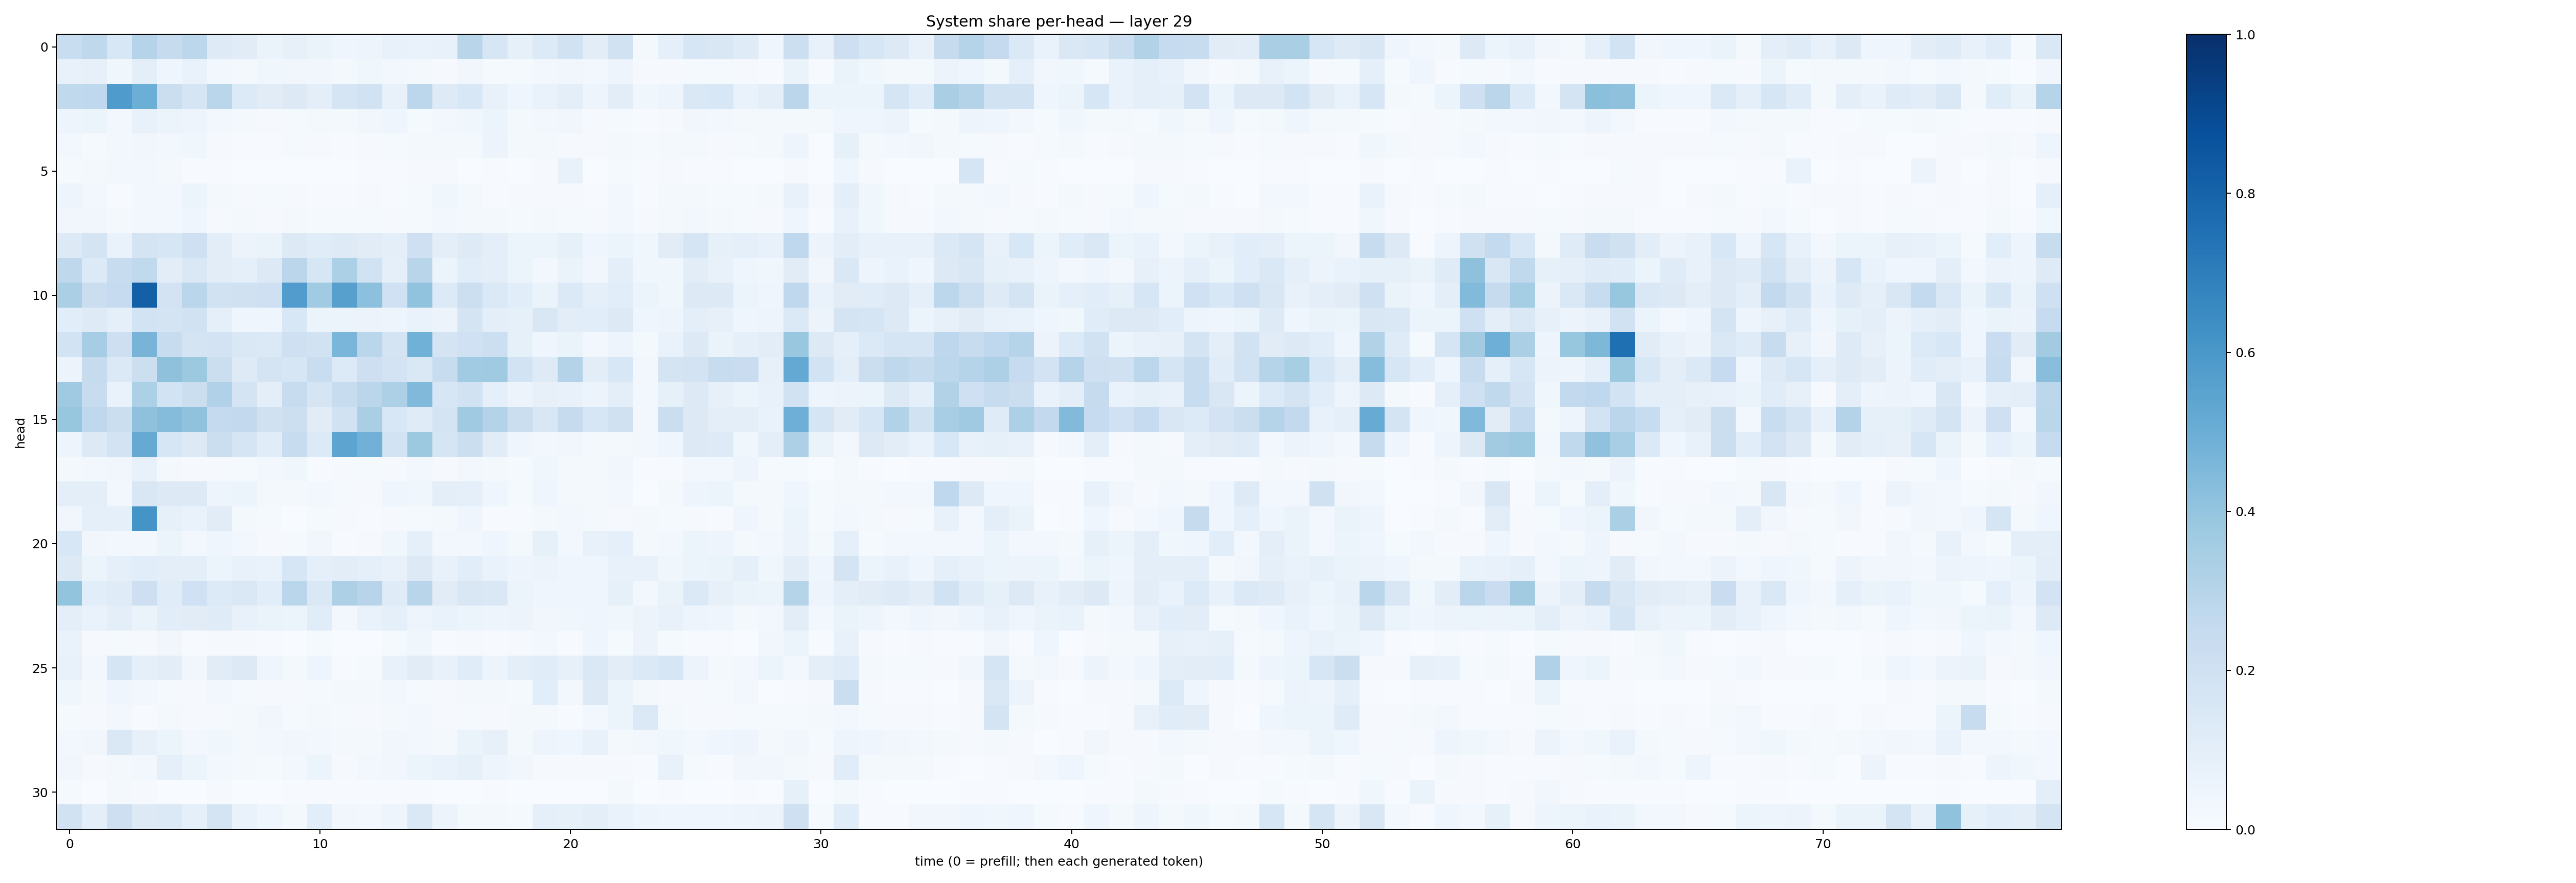

Data behind this chart, as committed beside it:
0.23410258, 0.27319637, 0.15527181, 0.30367038, 0.2424691, 0.28050724, 0.12357527, 0.11111615, 0.0640455, 0.08014952, 0.06621317, 0.04364605, 0.04822635, 0.0759559, 0.067724384, 0.074112415, 0.29107735, 0.16305552, 0.084442124, 0.13339424, 0.19457628, 0.10267347, 0.1926471, 0.023237182
0.07326, 0.07951, 0.03726, 0.09752, 0.04003, 0.06762, 0.025, 0.02342, 0.03764, 0.03319, 0.03249, 0.02054, 0.03594, 0.02827, 0.01739, 0.01026, 0.03225, 0.01514, 0.01305, 0.02719, 0.0333, 0.02946, 0.04802, 0.008962
0.2642, 0.2682, 0.5827, 0.4994, 0.2202, 0.1714, 0.2857, 0.1364, 0.1099, 0.1254, 0.1009, 0.1649, 0.193, 0.07164, 0.2802, 0.1212, 0.1532, 0.07223, 0.04367, 0.06986, 0.09609, 0.04771, 0.1018, 0.03898
0.04782, 0.0543, 0.02773, 0.07142, 0.05884, 0.0472, 0.03089, 0.01787, 0.01108, 0.01416, 0.01902, 0.02084, 0.03422, 0.04261, 0.01436, 0.03117, 0.03819, 0.05142, 0.01776, 0.02655, 0.03317, 0.0106, 0.0154, 0.006744
0.02704, 0.01286, 0.03058, 0.03414, 0.02683, 0.03815, 0.01059, 0.007339, 0.00688, 0.01391, 0.011, 0.00682, 0.008387, 0.0124, 0.01741, 0.01837, 0.02256, 0.05562, 0.01783, 0.01719, 0.01023, 0.008812, 0.01907, 0.013
0.01547, 0.01772, 0.02449, 0.02869, 0.02268, 0.004089, 0.004407, 0.003129, 0.003661, 0.002919, 0.003062, 0.001498, 0.004584, 0.005882, 0.009184, 0.008135, 0.003433, 0.005661, 0.001894, 0.01029, 0.07086, 0.002493, 0.0139, 0.00396
0.04745, 0.02432, 0.007517, 0.02429, 0.0246, 0.05295, 0.01735, 0.01126, 0.01198, 0.008401, 0.005467, 0.005522, 0.008368, 0.007611, 0.0142, 0.03729, 0.0168, 0.007036, 0.01165, 0.01082, 0.008334, 0.00584, 0.02798, 0.007807
0.03352, 0.03306, 0.02046, 0.02759, 0.02553, 0.04221, 0.01167, 0.02112, 0.01142, 0.01736, 0.01395, 0.01295, 0.01304, 0.007903, 0.01526, 0.02918, 0.02274, 0.02181, 0.01423, 0.02011, 0.01296, 0.009505, 0.02346, 0.01157
0.1282, 0.1758, 0.06674, 0.1779, 0.1566, 0.2032, 0.1021, 0.05828, 0.06419, 0.1311, 0.1148, 0.1237, 0.11, 0.09749, 0.2089, 0.09665, 0.1244, 0.09669, 0.06123, 0.05097, 0.08323, 0.03979, 0.0605, 0.03855
0.2732, 0.1333, 0.2398, 0.2636, 0.1029, 0.1416, 0.1051, 0.09239, 0.1253, 0.2842, 0.1636, 0.3291, 0.1944, 0.0864, 0.2928, 0.05236, 0.107, 0.09576, 0.05315, 0.02825, 0.06385, 0.03352, 0.09428, 0.03522
0.3346, 0.2205, 0.2483, 0.8142, 0.1819, 0.2865, 0.1892, 0.1991, 0.2108, 0.5747, 0.3647, 0.5619, 0.4144, 0.2029, 0.4053, 0.134, 0.2156, 0.1379, 0.1093, 0.06564, 0.1395, 0.09223, 0.1078, 0.06174
0.1077, 0.1248, 0.09019, 0.1869, 0.1721, 0.1881, 0.09225, 0.04649, 0.04049, 0.1529, 0.06112, 0.05387, 0.05855, 0.05073, 0.06752, 0.05577, 0.1741, 0.09578, 0.08463, 0.1492, 0.1035, 0.1075, 0.1274, 0.04639
0.1874, 0.3505, 0.2124, 0.4698, 0.2403, 0.1783, 0.1823, 0.1441, 0.1395, 0.2083, 0.1946, 0.4625, 0.2864, 0.1782, 0.4853, 0.1733, 0.2006, 0.216, 0.08262, 0.04664, 0.0648, 0.02377, 0.04787, 0.0186
0.05827, 0.2433, 0.1375, 0.2174, 0.4102, 0.3776, 0.2248, 0.123, 0.1775, 0.1563, 0.2313, 0.1328, 0.2119, 0.1814, 0.1449, 0.2419, 0.3638, 0.3709, 0.1838, 0.1244, 0.3051, 0.1019, 0.1559, 0.02879
0.3677, 0.2416, 0.06756, 0.3283, 0.1856, 0.2212, 0.3187, 0.177, 0.09526, 0.241, 0.1697, 0.2364, 0.2842, 0.3243, 0.4476, 0.1605, 0.1893, 0.0916, 0.05713, 0.0792, 0.076, 0.0576, 0.0983, 0.02742
0.394, 0.2669, 0.226, 0.4126, 0.4374, 0.4092, 0.2514, 0.2588, 0.1957, 0.2186, 0.1107, 0.1941, 0.336, 0.1533, 0.1186, 0.1743, 0.368, 0.307, 0.2206, 0.1523, 0.2442, 0.1586, 0.1973, 0.02807
0.04966, 0.1314, 0.1815, 0.512, 0.1574, 0.1279, 0.225, 0.1711, 0.1143, 0.236, 0.134, 0.5415, 0.4805, 0.1856, 0.3781, 0.169, 0.2233, 0.1133, 0.04084, 0.02575, 0.03326, 0.01753, 0.02183, 0.02515
0.0232, 0.0306, 0.03514, 0.07115, 0.01854, 0.008943, 0.01127, 0.01216, 0.02442, 0.03607, 0.005956, 0.01132, 0.0122, 0.009667, 0.02556, 0.01069, 0.02568, 0.01862, 0.01447, 0.037, 0.01704, 0.01733, 0.03213, 0.005431
0.095, 0.09784, 0.02495, 0.1499, 0.1292, 0.1318, 0.05036, 0.05136, 0.01602, 0.02157, 0.02407, 0.01414, 0.01005, 0.04497, 0.03722, 0.09696, 0.09181, 0.03912, 0.01204, 0.04519, 0.02137, 0.02056, 0.02686, 0.003546
0.03471, 0.08937, 0.09353, 0.616, 0.08225, 0.06788, 0.1126, 0.01857, 0.01255, 0.003495, 0.01273, 0.007847, 0.0052, 0.0107, 0.01534, 0.01715, 0.03987, 0.005269, 0.004421, 0.02327, 0.02922, 0.01832, 0.01009, 0.0204
0.1561, 0.03131, 0.02998, 0.0239, 0.05124, 0.02491, 0.04642, 0.02988, 0.008276, 0.0121, 0.03482, 0.007072, 0.009595, 0.03675, 0.08832, 0.0302, 0.02378, 0.04053, 0.01725, 0.08399, 0.02704, 0.0727, 0.08798, 0.01719
0.1307, 0.0588, 0.08596, 0.1069, 0.09892, 0.09672, 0.05297, 0.07668, 0.07004, 0.1585, 0.08762, 0.1018, 0.08943, 0.07148, 0.1301, 0.07076, 0.1062, 0.06854, 0.04858, 0.05598, 0.04172, 0.04339, 0.07406, 0.07571
0.4021, 0.1077, 0.12, 0.2114, 0.1161, 0.202, 0.1333, 0.1465, 0.1084, 0.2878, 0.1472, 0.3276, 0.2962, 0.1181, 0.2896, 0.111, 0.1517, 0.1407, 0.06061, 0.04137, 0.04121, 0.03935, 0.08203, 0.02542
0.101, 0.0667, 0.09408, 0.06393, 0.106, 0.1133, 0.1203, 0.07549, 0.06382, 0.05889, 0.1147, 0.02693, 0.06795, 0.08724, 0.04984, 0.06812, 0.0616, 0.04888, 0.05662, 0.0344, 0.03712, 0.0391, 0.03608, 0.05635
0.06819, 0.009151, 0.01212, 0.01107, 0.03383, 0.004146, 0.009674, 0.008845, 0.006101, 0.00271, 0.0154, 0.00148, 0.003252, 0.01326, 0.03547, 0.004021, 0.009378, 0.004867, 0.008169, 0.02958, 0.004468, 0.04285, 0.01342, 0.05834
0.07703, 0.02985, 0.1662, 0.09371, 0.1053, 0.03481, 0.1123, 0.1308, 0.04081, 0.02343, 0.04936, 0.007622, 0.01474, 0.07279, 0.1094, 0.07551, 0.1136, 0.0552, 0.1003, 0.1143, 0.0805, 0.1484, 0.1049, 0.1377
0.03851, 0.01614, 0.04529, 0.03023, 0.01317, 0.009243, 0.02716, 0.01293, 0.008175, 0.008625, 0.01248, 0.01635, 0.01645, 0.02405, 0.0132, 0.008053, 0.02036, 0.01576, 0.0132, 0.1087, 0.02395, 0.1297, 0.05209, 0.01838
0.01504, 0.01102, 0.02738, 0.007102, 0.01783, 0.01148, 0.0114, 0.02072, 0.03386, 0.01478, 0.01745, 0.01418, 0.01057, 0.01745, 0.02727, 0.007859, 0.01287, 0.01048, 0.01995, 0.0204, 0.005705, 0.02776, 0.05313, 0.1395
0.03084, 0.03307, 0.1416, 0.07937, 0.06053, 0.0244, 0.03519, 0.02267, 0.02438, 0.0347, 0.02629, 0.02002, 0.02055, 0.03434, 0.02688, 0.02198, 0.064, 0.07937, 0.02172, 0.04715, 0.04134, 0.07552, 0.02133, 0.02878
0.03375, 0.008513, 0.02276, 0.02348, 0.08934, 0.05198, 0.02987, 0.01636, 0.01367, 0.031, 0.05944, 0.01093, 0.02371, 0.03194, 0.05942, 0.0701, 0.08444, 0.0472, 0.03134, 0.01054, 0.007995, 0.009704, 0.01138, 0.007406
0.01279, 0.001803, 0.01847, 0.008511, 0.003612, 0.00151, 0.009239, 0.003469, 0.00215, 0.005012, 0.007359, 0.004306, 0.004929, 0.004074, 0.005245, 0.002433, 0.0018, 0.004999, 0.003718, 0.003668, 0.001425, 0.001651, 0.01822, 0.003483
0.1902, 0.09573, 0.2121, 0.1284, 0.1393, 0.09259, 0.1752, 0.06646, 0.04109, 0.01951, 0.109, 0.03469, 0.02676, 0.04893, 0.1463, 0.0552, 0.01856, 0.01867, 0.0152, 0.08967, 0.08411, 0.1003, 0.07006, 0.04788
